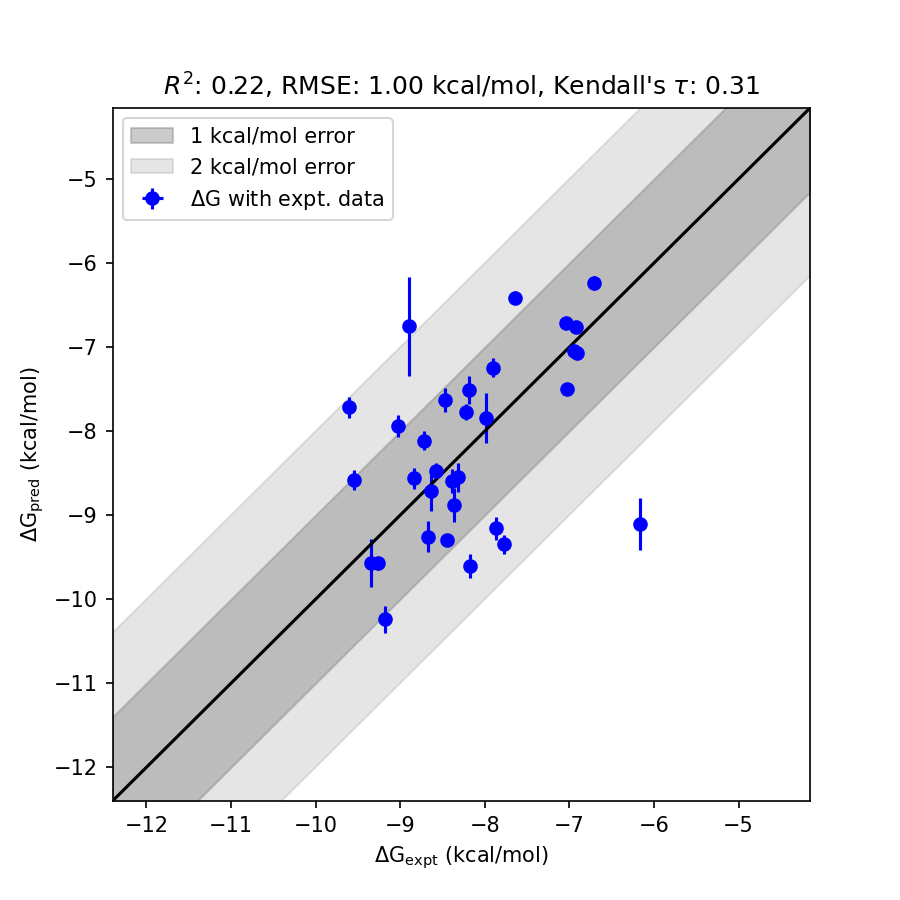

Source data for this figure (header and first rows):
ligand_smiles, ligand_name, exp_dG (kcal/mol), fep_dG (kcal/mol), fep_dG_std (kcal/mol)
[H]O/N=C1\C(=O)N(C([H])([H])c2c([H])c(F)…, CHEMBL559687_30000.0_nM, -6.167, -9.106, 2.939
[H]O/N=C1\C(=O)N(C([H])([H])c2c([H])c(F)…, CHEMBL556925_300.0_nM, -8.894, -6.752, 2.142
[H]O/N=C1\C(=O)N(C([H])([H])c2c([H])c(F)…, CHEMBL551140_90.0_nM, -9.607, -7.718, 1.889
[H]O/N=C1\C(=O)N(C([H])([H])c2c([H])c(F)…, CHEMBL554276_2000.0_nM, -7.771, -9.347, 1.576
[H]O/N=C1\C(=O)N(C([H])([H])c2c([H])c(F)…, CHEMBL562919_1000.0_nM, -8.181, -9.606, 1.425
[H]O/N=C1\C(=O)N(C([H])([H])c2c([H])c(F)…, CHEMBL552018_1700.0_nM, -7.867, -9.154, 1.287
[H]O/N=C1\C(=O)N(C([H])([H])c2c([H])c([H…, CHEMBL552488_2500.0_nM, -7.639, -6.413, 1.225
[H]O/N=C1\C(=O)N(C([H])([H])c2c([H])c(F)…, CHEMBL560541_240.0_nM, -9.027, -7.94, 1.087
[H]O/N=C1\C(=O)N(C([H])([H])c2c([H])c(F)…, CHEMBL563057_185.0_nM, -9.181, -10.24, 1.061
[H]O/N=C1\C(=O)N(C([H])([H])c2c([H])c(F)…, CHEMBL549453_100.0_nM, -9.545, -8.58, 0.9648
[H]O/N=C1\C(=O)N(C([H])([H])c2c([H])c(F)…, CHEMBL551341_640.0_nM, -8.446, -9.301, 0.8554
[H]O/N=C1\C(=O)N(C([H])([H])c2c([H])c(F)…, CHEMBL552423_610.0_nM, -8.474, -7.635, 0.8394
[H]O/N=C1\C(=O)N(C([H])([H])c2c([H])c(OC…, CHEMBL550534_990.0_nM, -8.187, -7.509, 0.6779
[H]O/N=C1\C(=O)N(C([H])([H])c2c([H])c([H…, CHEMBL564745_1600.0_nM, -7.903, -7.247, 0.6563
[H]O/N=C1\C(=O)N(C([H])([H])c2c([H])c(F)…, CHEMBL562009_400.0_nM, -8.724, -8.113, 0.6112
[H]O/N=C1\C(=O)N(C([H])([H])c2c([H])c(F)…, CHEMBL561685_440.0_nM, -8.668, -9.257, 0.5894
[H]O/N=C1\C(=O)N(C([H])([H])c2c([H])c(F)…, CHEMBL560344_740.0_nM, -8.36, -8.88, 0.5202
[H]O/N=C1\C(=O)N(C([H])([H])c2c([H])c([H…, CHEMBL572133_12000.0_nM, -6.71, -6.242, 0.4682
[H]O/N=C1\C(=O)N(C([H])([H])c2c([H])c([H…, CHEMBL559949_7000.0_nM, -7.029, -7.496, 0.4672
[H]O/N=C1\C(=O)N(C([H])([H])c2c([H])c([H…, CHEMBL564999_940.0_nM, -8.218, -7.774, 0.4439
[H]O/N=C1\C(=O)N(C([H])([H])c2c([H])c([H…, CHEMBL557971_6800.0_nM, -7.046, -6.717, 0.329
[H]O/N=C1\C(=O)N(C([H])([H])c2c([H])c(F)…, CHEMBL564428_160.0_nM, -9.267, -9.574, 0.307
[H]O/N=C1\C(=O)N(C([H])([H])c2c([H])c(F)…, CHEMBL556721_330.0_nM, -8.838, -8.564, 0.274
[H]O/N=C1\C(=O)N(C([H])([H])c2c([H])c(OC…, CHEMBL550939_790.0_nM, -8.321, -8.551, 0.2298
[H]O/N=C1\C(=O)N(C([H])([H])c2c([H])c(F)…, CHEMBL564389_140.0_nM, -9.346, -9.567, 0.2214
[H]O/N=C1\C(=O)N(C([H])([H])c2c([H])c(F)…, CHEMBL557012_700.0_nM, -8.393, -8.594, 0.2014
[H]O/N=C1\C(=O)N(C([H])([H])c2c([H])c([H…, CHEMBL552079_8300.0_nM, -6.928, -6.765, 0.1627
[H]O/N=C1\C(=O)N(C([H])([H])c2c([H])c([H…, CHEMBL562974_8500.0_nM, -6.914, -7.071, 0.1566
[H]O/N=C1\C(=O)N(C([H])([H])c2c([H])c(F)…, CHEMBL554060_1400.0_nM, -7.982, -7.846, 0.1365
[H]O/N=C1\C(=O)N(C([H])([H])c2c([H])c(F)…, CHEMBL552487_510.0_nM, -8.58, -8.473, 0.1071
[H]O/N=C1\C(=O)N(C([H])([H])c2c([H])c([H…, CHEMBL564611_8100.0_nM, -6.943, -7.045, 0.1021
[H]O/N=C1\C(=O)N(C([H])([H])c2c([H])c(F)…, CHEMBL564616_460.0_nM, -8.641, -8.717, 0.07612
